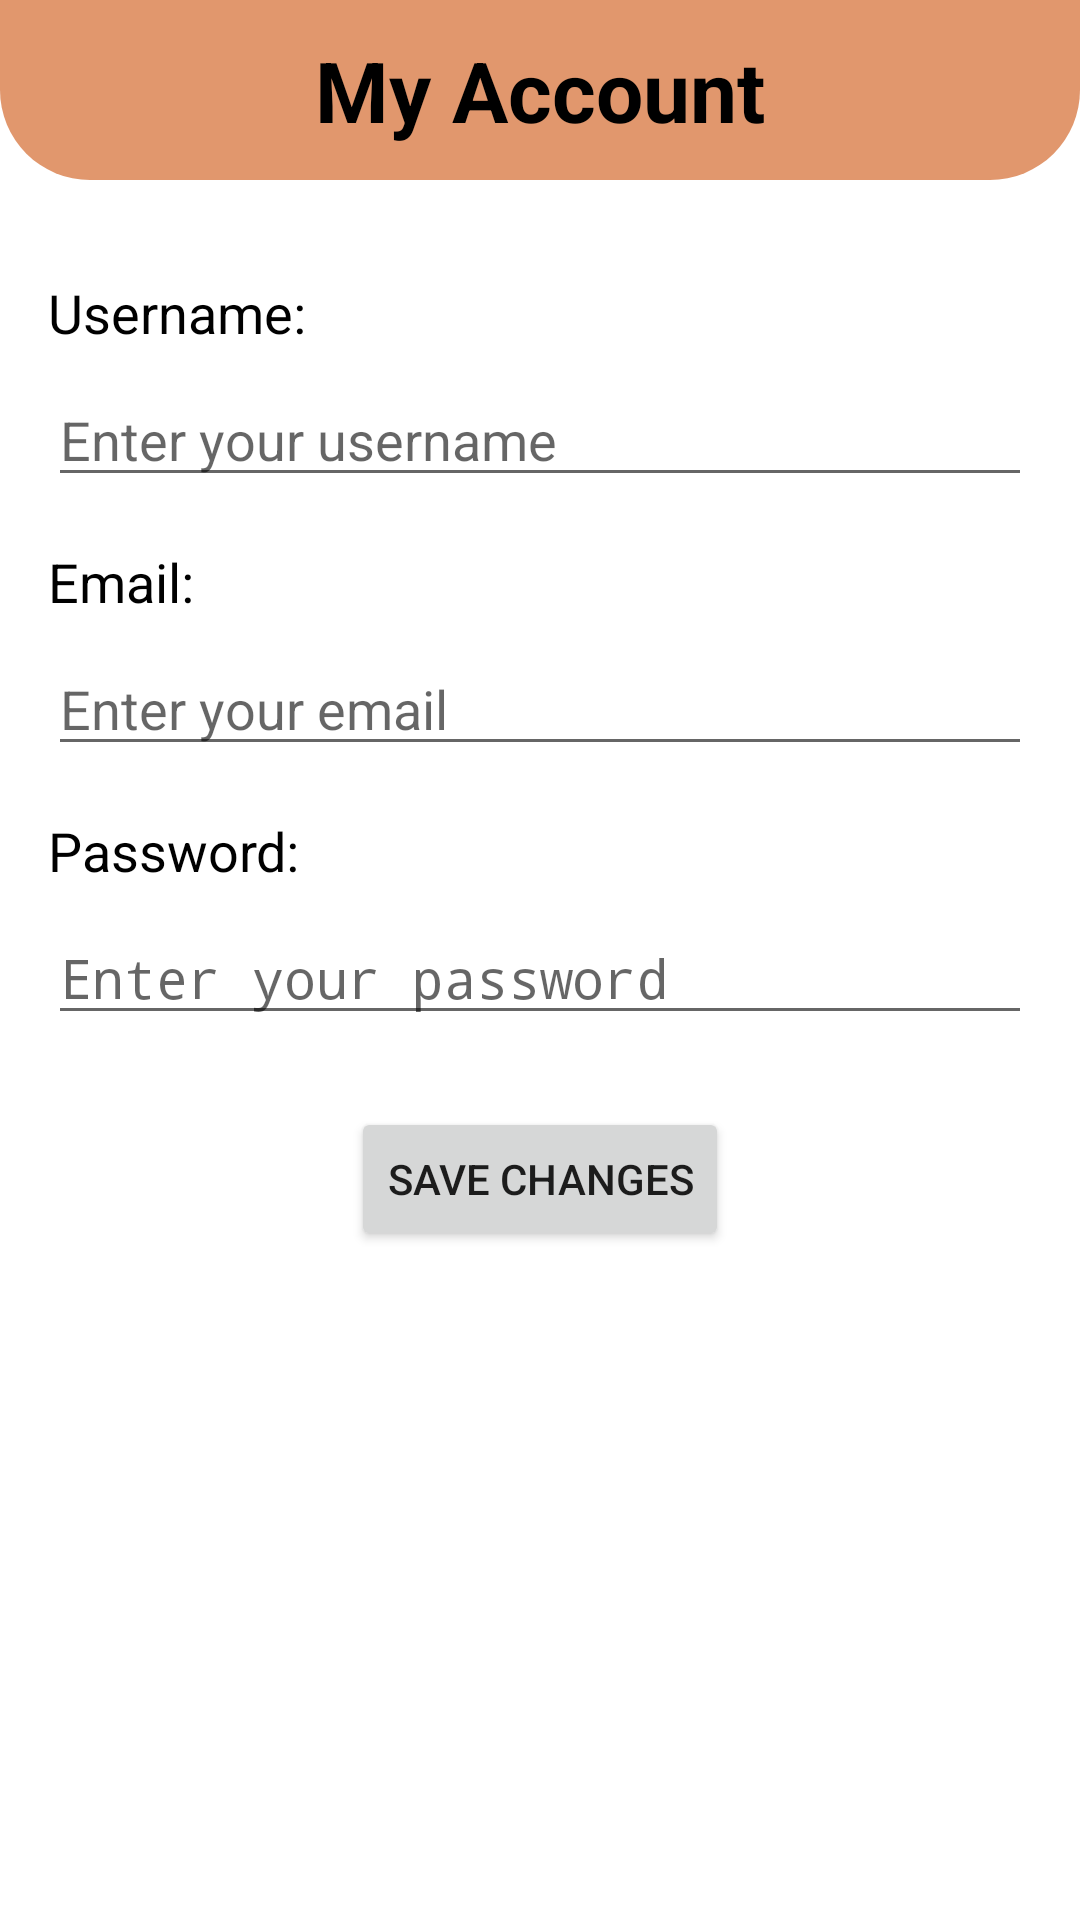

Produce the Android XML layout that renders to this screen, including the resource entries it uses.
<!-- AndroidManifest.xml: application theme Theme.ResumeAI -->
<!-- res/layout/activity_my_account.xml -->
<?xml version="1.0" encoding="utf-8"?>
<RelativeLayout xmlns:android="http://schemas.android.com/apk/res/android"
    xmlns:tools="http://schemas.android.com/tools"
    android:layout_width="match_parent"
    android:layout_height="match_parent"
    android:background="@android:color/white"
    tools:context=".MyAccountActivity">

    <RelativeLayout
        android:id="@+id/topBar"
        android:layout_width="match_parent"
        android:layout_height="60dp"
        android:background="@drawable/curved_orange_bg">

        <ImageView
            android:id="@+id/backIcon"
            android:layout_width="40dp"
            android:layout_height="40dp"
            android:layout_marginStart="16dp"
            android:layout_marginTop="16dp"
            android:src="@drawable/ic_back"
            android:contentDescription="@string/back_icon_description" />

        <TextView
            android:id="@+id/pageTitle"
            android:layout_width="wrap_content"
            android:layout_height="wrap_content"
            android:layout_centerInParent="true"
            android:text="My Account"
            android:textColor="@android:color/black"
            android:textSize="28sp"
            android:textStyle="bold" />

    </RelativeLayout>

    <LinearLayout
        android:layout_width="match_parent"
        android:layout_height="wrap_content"
        android:layout_below="@id/topBar"
        android:orientation="vertical"
        android:padding="16dp">

        <TextView
            android:layout_width="wrap_content"
            android:layout_height="wrap_content"
            android:text="Username:"
            android:textSize="18sp"
            android:textColor="@android:color/black"
            android:layout_marginTop="16dp"/>

        <EditText
            android:id="@+id/usernameEditText"
            android:layout_width="match_parent"
            android:layout_height="wrap_content"
            android:hint="Enter your username"
            android:inputType="text"
            android:layout_marginTop="8dp"/>

        <TextView
            android:layout_width="wrap_content"
            android:layout_height="wrap_content"
            android:text="Email:"
            android:textSize="18sp"
            android:textColor="@android:color/black"
            android:layout_marginTop="16dp"/>

        <EditText
            android:id="@+id/emailEditText"
            android:layout_width="match_parent"
            android:layout_height="wrap_content"
            android:hint="Enter your email"
            android:inputType="textEmailAddress"
            android:layout_marginTop="8dp"/>

        <TextView
            android:layout_width="wrap_content"
            android:layout_height="wrap_content"
            android:text="Password:"
            android:textSize="18sp"
            android:textColor="@android:color/black"
            android:layout_marginTop="16dp"/>

        <EditText
            android:id="@+id/passwordEditText"
            android:layout_width="match_parent"
            android:layout_height="wrap_content"
            android:hint="Enter your password"
            android:inputType="textPassword"
            android:layout_marginTop="8dp"/>

        <Button
            android:id="@+id/saveButton"
            android:layout_width="wrap_content"
            android:layout_height="wrap_content"
            android:text="Save Changes"
            android:layout_marginTop="24dp"
            android:layout_gravity="center_horizontal"/>

    </LinearLayout>

</RelativeLayout>
<!-- resources referenced by this layout -->
<resources>
  <!-- drawable curved_orange_bg (drawable) -->
  <?xml version="1.0" encoding="utf-8"?>
  <shape xmlns:android="http://schemas.android.com/apk/res/android"
      android:shape="rectangle">
      <solid android:color="#E1976D" />
      <corners android:bottomLeftRadius="30dp" android:bottomRightRadius="30dp" />
  </shape>
  <string name="back_icon_description">Go back</string>
  <style name="Theme.ResumeAI" parent="android:Theme.Material.Light.NoActionBar" />
</resources>
